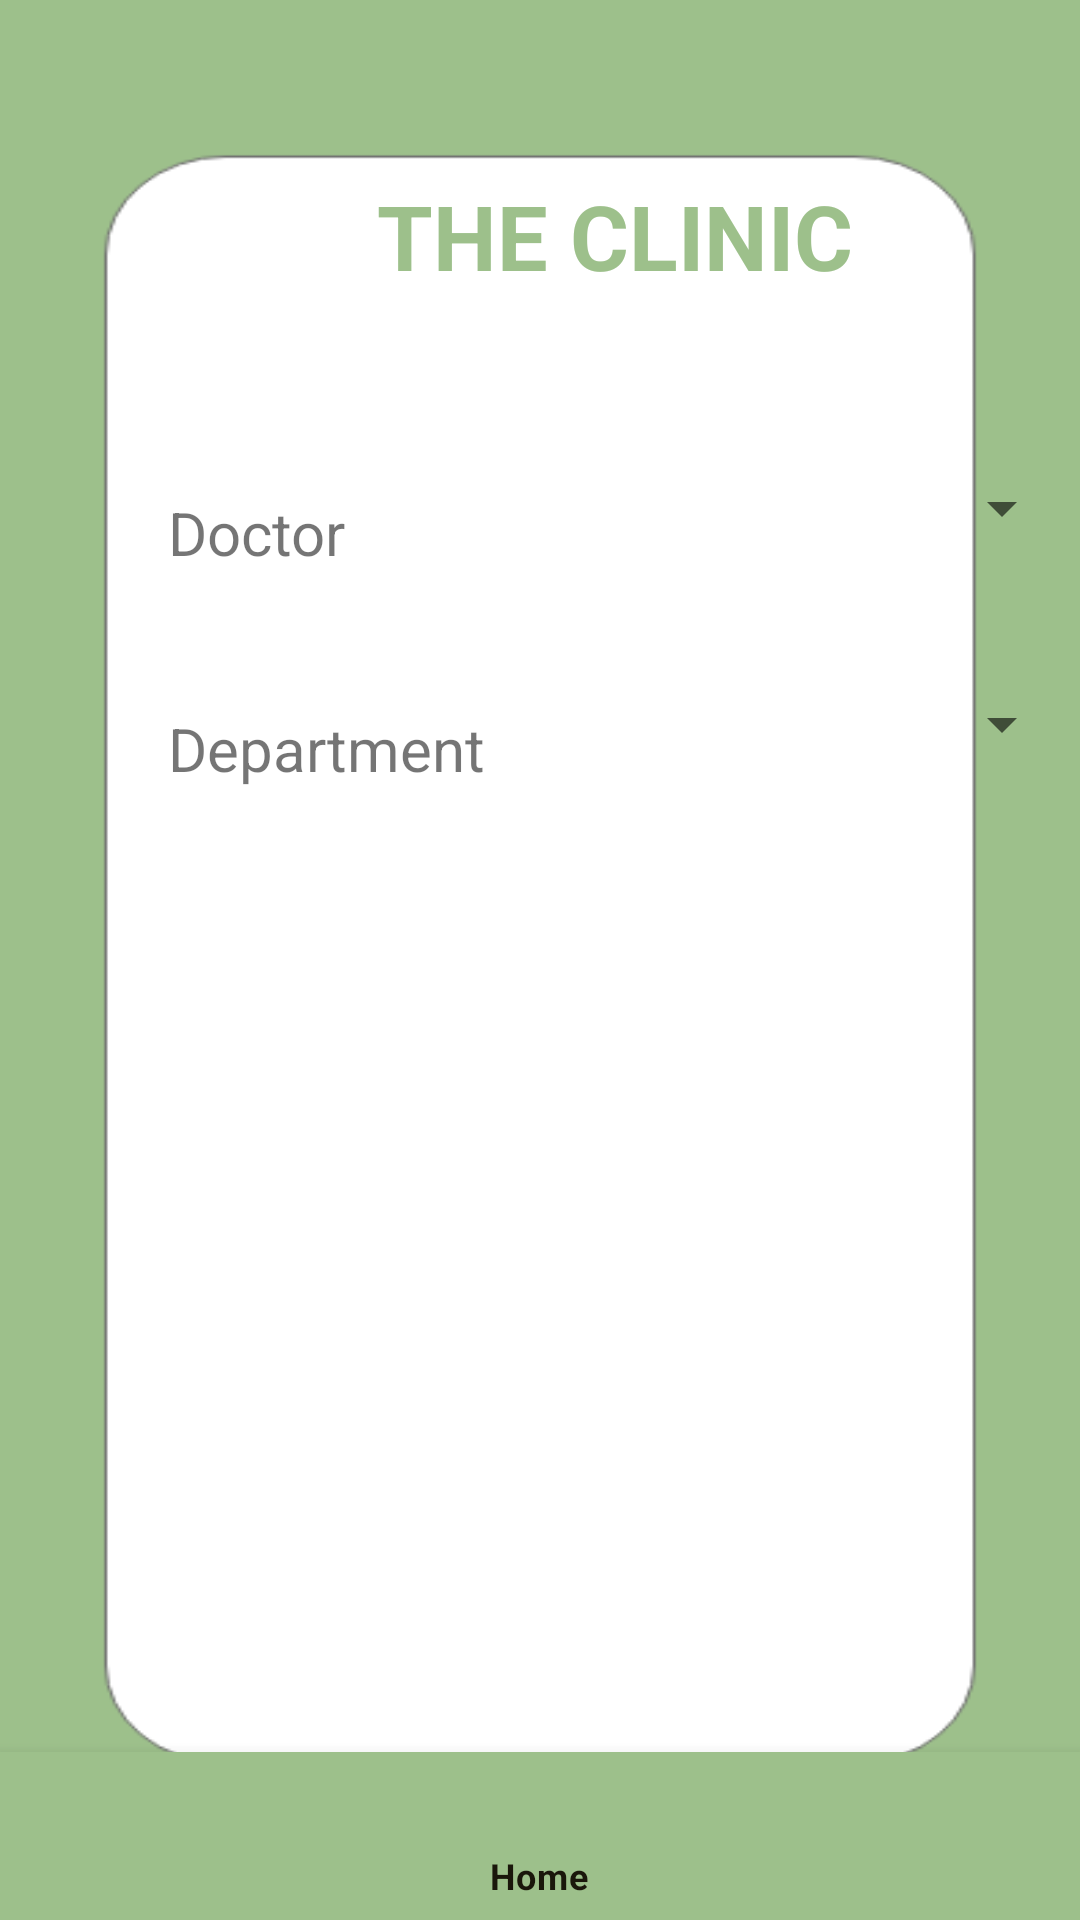

This screen was rendered from an Android layout file. Write that file and the resources it references.
<!-- AndroidManifest.xml: application theme Theme.AdminZonePark -->
<!-- res/layout/activity_choosedepartment.xml -->
<?xml version="1.0" encoding="utf-8"?>
<androidx.constraintlayout.widget.ConstraintLayout xmlns:android="http://schemas.android.com/apk/res/android"
    xmlns:app="http://schemas.android.com/apk/res-auto"
    xmlns:tools="http://schemas.android.com/tools"
    android:layout_width="match_parent"
    android:layout_height="match_parent"
    android:background="@drawable/iphone_14_pro__1"
    tools:context=".Admin.choosedepartment">


    <TextView
        android:id="@+id/textView"
        android:layout_width="330dp"
        android:layout_height="45dp"
        android:layout_marginStart="40dp"
        android:layout_marginTop="56dp"
        android:gravity="center"
        android:text="THE CLINIC"
        android:textColor="@color/appcolor"
        android:textSize="30dp"
        android:textStyle="bold"
        app:layout_constraintStart_toStartOf="parent"
        app:layout_constraintTop_toTopOf="parent" />


    <com.google.android.material.bottomnavigation.BottomNavigationView
        android:id="@+id/bottomNavigationView"
        android:layout_width="match_parent"
        android:layout_height="wrap_content"
        android:background="@color/appcolor"
        app:layout_constraintBottom_toBottomOf="parent"
        app:layout_constraintEnd_toEndOf="parent"
        app:layout_constraintStart_toStartOf="parent"
        app:menu="@menu/menu_navigation2">

    </com.google.android.material.bottomnavigation.BottomNavigationView>

    <Spinner
        android:id="@+id/spinner5"
        android:layout_width="174dp"
        android:layout_height="43dp"
        android:layout_marginStart="184dp"
        android:layout_marginTop="148dp"
        app:layout_constraintStart_toStartOf="parent"
        app:layout_constraintTop_toTopOf="parent" />

    <TextView
        android:id="@+id/textView3"
        android:layout_width="wrap_content"
        android:layout_height="wrap_content"
        android:layout_marginStart="56dp"
        android:layout_marginTop="236dp"
        android:text="Department"
        android:textSize="20sp"
        app:layout_constraintStart_toStartOf="parent"
        app:layout_constraintTop_toTopOf="parent" />

    <Spinner
        android:id="@+id/spinner6"
        android:layout_width="174dp"
        android:layout_height="43dp"
        android:layout_marginStart="184dp"
        android:layout_marginTop="220dp"
        app:layout_constraintStart_toStartOf="parent"
        app:layout_constraintTop_toTopOf="parent" />

    <TextView
        android:id="@+id/textView4"
        android:layout_width="wrap_content"
        android:layout_height="wrap_content"
        android:layout_marginStart="56dp"
        android:layout_marginTop="164dp"
        android:text="Doctor"
        android:textSize="20sp"
        app:layout_constraintStart_toStartOf="parent"
        app:layout_constraintTop_toTopOf="parent" />


</androidx.constraintlayout.widget.ConstraintLayout>
<!-- resources referenced by this layout -->
<resources>
  <color name="appcolor">#9DC08B</color>
  <!-- drawable iphone_14_pro__1: png bitmap (drawable, 13637 bytes) -->
  <style name="Theme.AdminZonePark" parent="Theme.MaterialComponents.Light.NoActionBar">
          
          <item name="colorPrimary">@color/purple_500</item>
          <item name="colorPrimaryVariant">@color/purple_700</item>
          <item name="colorOnPrimary">@color/white</item>
          
          <item name="colorSecondary">@color/teal_200</item>
          <item name="colorSecondaryVariant">@color/teal_700</item>
          <item name="colorOnSecondary">@color/black</item>
          
          <item name="android:statusBarColor" tools:targetApi="l">?attr/colorPrimaryVariant</item>
  
  
          
      </style>
  <color name="purple_500">#1A170B</color>
  <color name="purple_700">#FF018786</color>
  <color name="white">#FFFFFFFF</color>
  <color name="teal_200">#FF018786</color>
  <color name="teal_700">#FF018786</color>
  <color name="black">#FF000000</color>
</resources>
